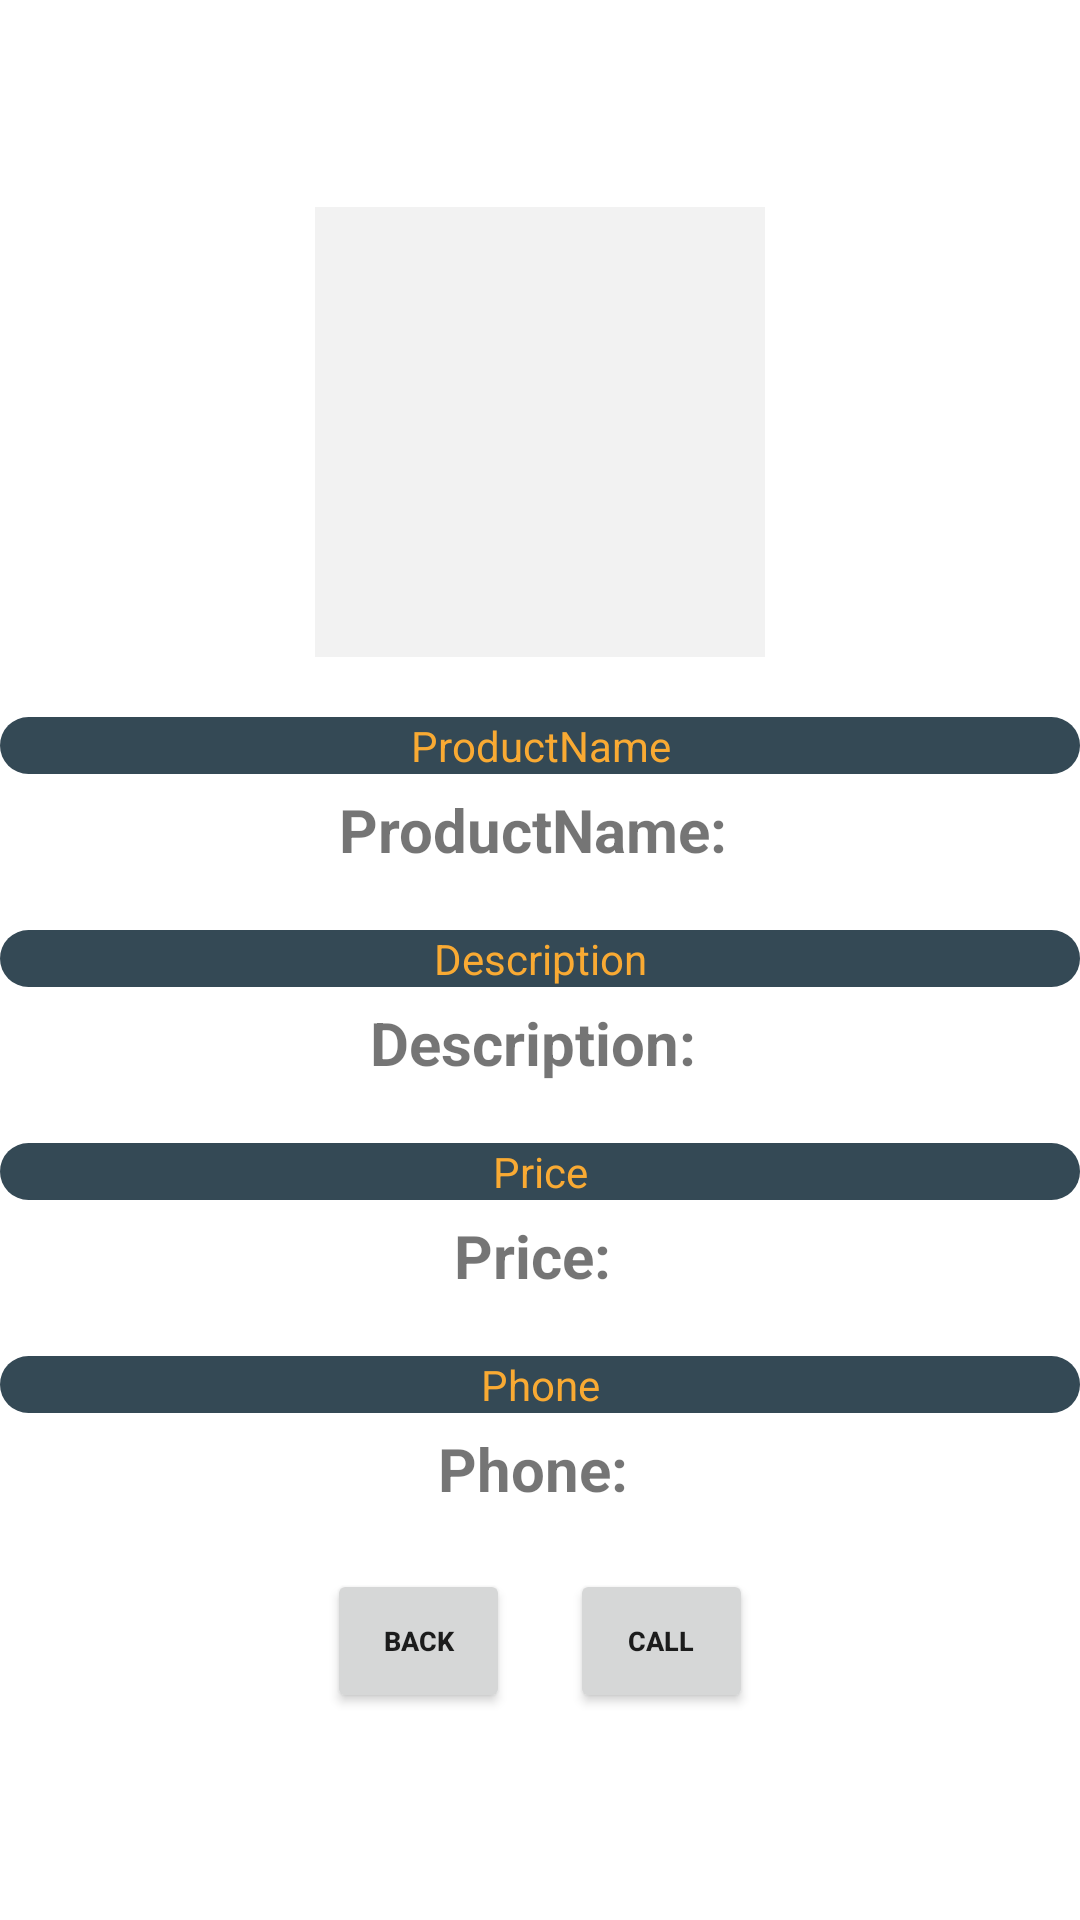

Reconstruct the res/layout file that produces this screen, plus the resources it refers to.
<!-- AndroidManifest.xml: application theme Theme.Mstore -->
<!-- res/layout/activity_complete_product_info.xml -->
<?xml version="1.0" encoding="utf-8"?>
<LinearLayout xmlns:android="http://schemas.android.com/apk/res/android"

    xmlns:app="http://schemas.android.com/apk/res-auto"
    xmlns:tools="http://schemas.android.com/tools"
    android:layout_width="wrap_content"
    android:layout_height="match_parent"
    android:orientation="vertical"
    android:layout_gravity="center_horizontal"
    android:gravity="center"
    tools:context=".ui.Store.CompleteProductInfo">


    <ImageView
        android:id="@+id/CMP_imageView"
        android:layout_width="150dp"
        android:layout_height="150dp"
        android:layout_marginBottom="20dp"
        android:background="#0D000000" />

    <TextView
        android:id="@+id/textView5"
        android:layout_width="match_parent"
        android:layout_height="wrap_content"
        android:text="ProductName"
        android:textColor="@color/textColor"
        android:gravity="center"
        android:layout_marginBottom="5dp"
        android:background="@drawable/background_n1"/>

    <TextView

        android:id="@+id/CMP_name"
        android:layout_width="match_parent"
        android:layout_height="wrap_content"
        android:gravity="center"
        android:layout_marginBottom="20dp"

        android:textStyle="bold"
        android:textSize="20sp"
        android:text="ProductName: " />

    <TextView
        android:id="@+id/textView6"
        android:layout_width="match_parent"
        android:layout_height="wrap_content"
        android:textColor="@color/textColor"
        android:gravity="center"
        android:layout_marginBottom="5dp"
        android:background="@drawable/background_n1"
        android:text="Description" />

    <TextView
        android:id="@+id/CMP_info"
        android:layout_width="match_parent"
        android:layout_height="wrap_content"
        android:gravity="center"
        android:layout_marginBottom="20dp"
        android:text="Description: "
        android:textStyle="bold"
        android:textSize="20sp"/>

    <TextView
        android:id="@+id/textView7"
        android:layout_width="match_parent"
        android:layout_height="wrap_content"
        android:text="Price"
        android:textColor="@color/textColor"
        android:gravity="center"
        android:layout_marginBottom="5dp"
        android:background="@drawable/background_n1"/>

    <TextView
        android:id="@+id/CMP_price"
        android:layout_width="match_parent"
        android:layout_height="wrap_content"
        android:gravity="center"
        android:layout_marginBottom="20dp"
        android:text="Price: "
        android:textStyle="bold"
        android:textSize="20sp"/>

    <TextView
        android:id="@+id/textView8"
        android:layout_width="match_parent"
        android:layout_height="wrap_content"
        android:textColor="@color/textColor"
        android:gravity="center"
        android:layout_marginBottom="5dp"
        android:background="@drawable/background_n1"
        android:text="Phone" />

    <TextView
        android:id="@+id/CMP_userNumber"
        android:layout_width="match_parent"
        android:layout_height="wrap_content"
        android:gravity="center"
        android:textStyle="bold"
        android:textSize="20sp"
        android:text="Phone: " />

    <LinearLayout
        android:layout_width="wrap_content"
        android:layout_height="wrap_content"
        android:layout_gravity="center"
        android:gravity="center"
        android:layout_marginTop="20dp"
        android:orientation="horizontal">
        <Button
            android:id="@+id/backToStore"
            android:layout_width="61dp"
            android:layout_height="wrap_content"
            android:text="back"
            android:textSize="9sp"
            android:textStyle="bold"
            android:layout_marginRight="10dp"
            />
        <Button
            android:id="@+id/call"
            android:layout_width="61dp"
            android:layout_height="wrap_content"
            android:text="call"
            android:textSize="9sp"
            android:layout_marginLeft="10dp"
            android:textStyle="bold"/>
    </LinearLayout>
</LinearLayout>
<!-- resources referenced by this layout -->
<resources>
  <color name="textColor">#F9AA33</color>
  <!-- drawable background_n1 (drawable) -->
  <?xml version="1.0" encoding="utf-8"?>
  <selector xmlns:android="http://schemas.android.com/apk/res/android">
      <item>
          <shape android:shape="rectangle">
              <solid android:color="@color/mPurple"/>
              <corners android:radius="10dp"/>
          </shape>
      </item>
  </selector>
  <style name="Theme.Mstore" parent="Theme.MaterialComponents.DayNight.DarkActionBar">
          
          
          
          
          <item name="colorPrimary">@color/mPurpleBack</item>
          <item name="colorPrimaryVariant">@color/mPurple</item>
          <item name="colorOnPrimary">@color/textColor</item>
          
          <item name="colorSecondary">@color/teal_200</item>
          <item name="colorSecondaryVariant">@color/teal_700</item>
          <item name="colorOnSecondary">@color/black</item>
          
          <item name="android:statusBarColor" tools:targetApi="l">?attr/colorPrimaryVariant</item>
          
      </style>
  <color name="mPurple">#344955</color>
  <color name="mPurpleBack">#232F34</color>
  <color name="teal_200">#FF03DAC5</color>
  <color name="teal_700">#FF018786</color>
  <color name="black">#FF000000</color>
</resources>
